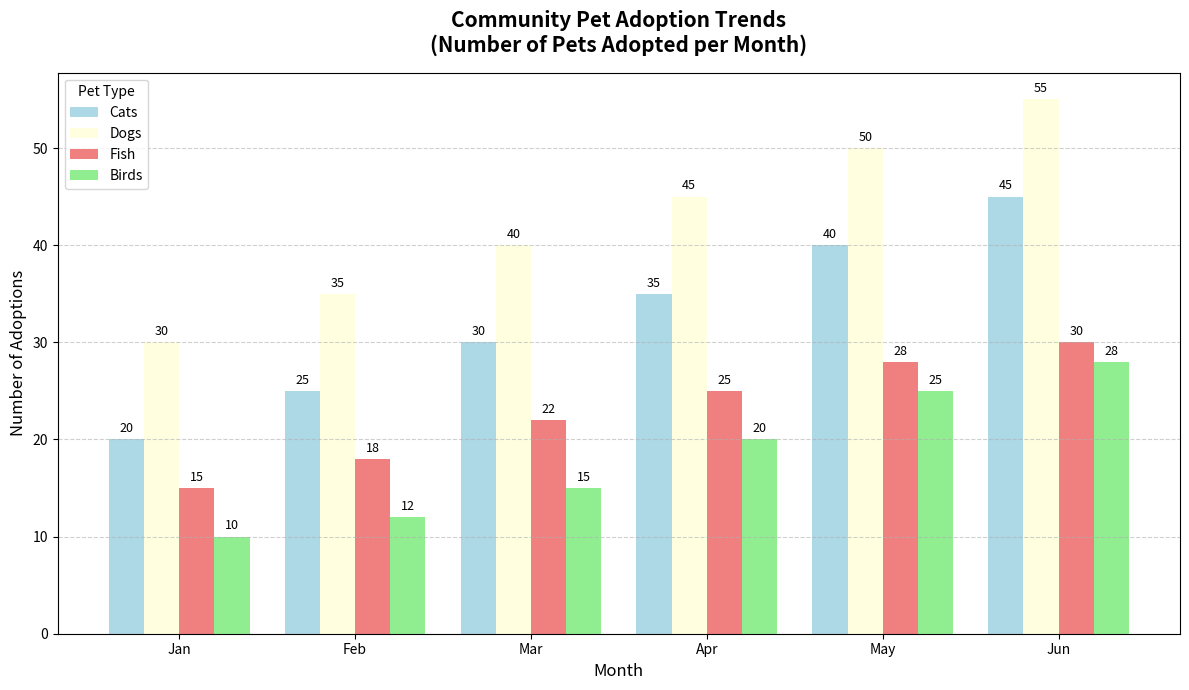

Reproduce this figure in Python.
import matplotlib.pyplot as plt
import numpy as np

# Categories and data
months = ['Jan', 'Feb', 'Mar', 'Apr', 'May', 'Jun']
cats = [20, 25, 30, 35, 40, 45]
dogs = [30, 35, 40, 45, 50, 55]
fish = [15, 18, 22, 25, 28, 30]
birds = [10, 12, 15, 20, 25, 28]

fig, ax = plt.subplots(figsize=(12, 7))

x = np.arange(len(months))
bar_width = 0.2

# Assigning shuffled colors to the data groups
bars_cats = ax.bar(x - 3*bar_width/2, cats, width=bar_width, label='Cats', color='lightblue')
bars_dogs = ax.bar(x - bar_width/2, dogs, width=bar_width, label='Dogs', color='lightyellow')
bars_fish = ax.bar(x + bar_width/2, fish, width=bar_width, label='Fish', color='lightcoral')
bars_birds = ax.bar(x + 3*bar_width/2, birds, width=bar_width, label='Birds', color='lightgreen')

ax.set_title('Community Pet Adoption Trends\n(Number of Pets Adopted per Month)', fontsize=15, fontweight='bold', pad=15)
ax.set_xlabel('Month', fontsize=12)
ax.set_ylabel('Number of Adoptions', fontsize=12)

ax.set_xticks(x)
ax.set_xticklabels(months, fontsize=10)
ax.grid(axis='y', linestyle='--', alpha=0.6)

ax.legend(title='Pet Type', loc='upper left', fontsize=10)

def add_value_labels(bars):
    for bar in bars:
        height = bar.get_height()
        ax.annotate(f'{height}',
                    xy=(bar.get_x() + bar.get_width() / 2, height),
                    xytext=(0, 3),
                    textcoords="offset points",
                    ha='center', va='bottom', fontsize=9)

add_value_labels(bars_cats)
add_value_labels(bars_dogs)
add_value_labels(bars_fish)
add_value_labels(bars_birds)

plt.tight_layout()
plt.show()
